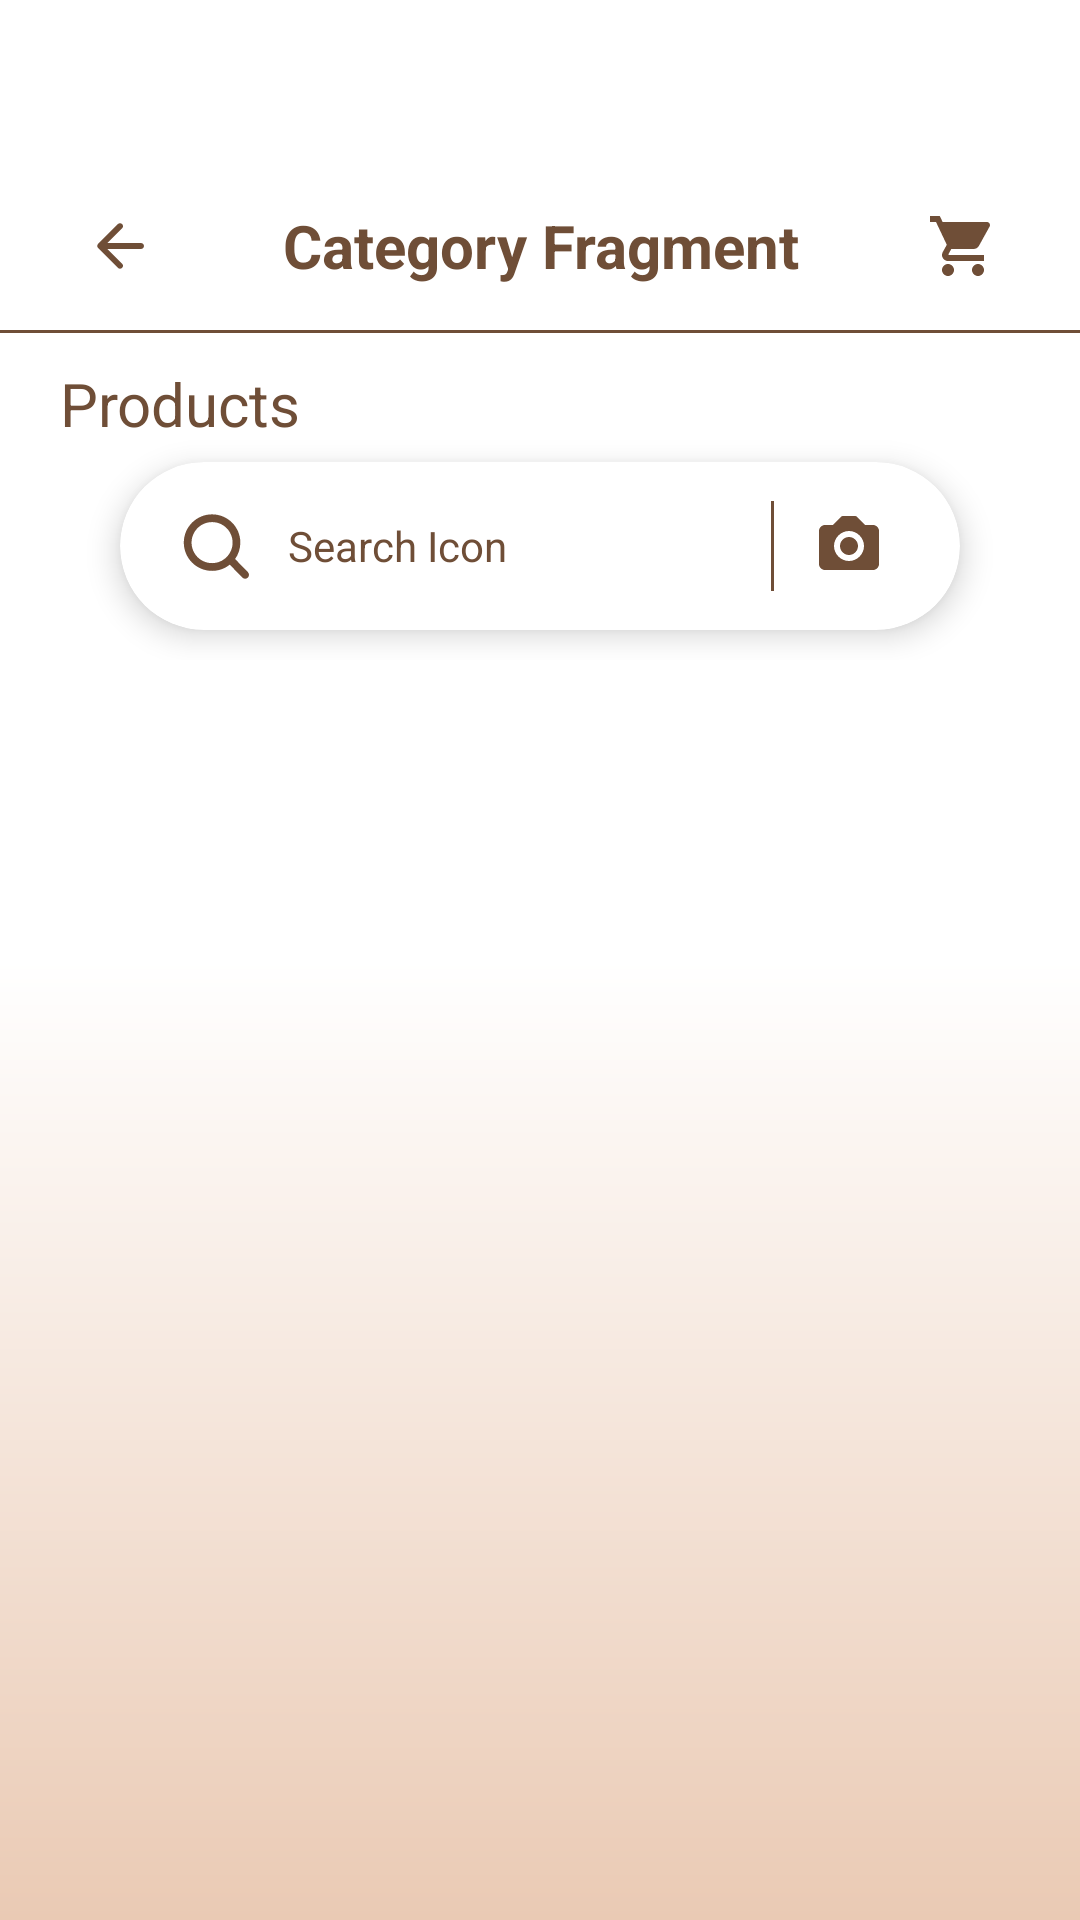

Write the Android layout XML for this screen, with the resource values it uses.
<!-- AndroidManifest.xml: application theme Theme.ChonsuApp -->
<!-- res/layout/activity_view_category.xml -->
<?xml version="1.0" encoding="utf-8"?>
<androidx.coordinatorlayout.widget.CoordinatorLayout
    xmlns:android="http://schemas.android.com/apk/res/android"
    xmlns:app="http://schemas.android.com/apk/res-auto"
    xmlns:tools="http://schemas.android.com/tools"
    android:layout_width="match_parent"
    android:layout_height="match_parent"
    android:background="@drawable/gradient_bg"
    tools:context=".activity.ViewCategoryActivity">

    <androidx.recyclerview.widget.RecyclerView
        android:id="@+id/rvCategoryProducts"
        android:layout_width="match_parent"
        android:layout_height="match_parent"
        android:clipToPadding="false"
        android:paddingHorizontal="@dimen/dp_14"
        android:paddingBottom="@dimen/dp_20"
        android:overScrollMode="never"
        android:nestedScrollingEnabled="true"
        app:layout_behavior="@string/appbar_scrolling_view_behavior" />

    <com.google.android.material.appbar.AppBarLayout
        android:id="@+id/appBarCategory"
        android:layout_width="match_parent"
        android:layout_height="wrap_content"
        android:background="@color/transparent"
        android:elevation="@dimen/dp_6">

        <com.google.android.material.appbar.CollapsingToolbarLayout
            android:id="@+id/collapsingToolbarCategory"
            android:layout_width="match_parent"
            android:layout_height="@dimen/dp_220"
            android:background="@color/white"
            app:contentScrim="@color/white"
            app:layout_scrollFlags="scroll|exitUntilCollapsed"
            app:statusBarScrim="@color/white"
            app:titleEnabled="false">

            <LinearLayout
                android:id="@+id/layoutCategoryScrollableHeader"
                android:layout_width="match_parent"
                android:layout_height="wrap_content"
                android:orientation="vertical"
                android:background="@color/white"
                app:layout_collapseMode="parallax"
                app:layout_collapseParallaxMultiplier="0.7">

                <LinearLayout
                    android:id="@+id/layoutCategoryHeader"
                    android:layout_width="match_parent"
                    android:layout_height="wrap_content"
                    android:layout_marginTop="@dimen/dp_52"
                    android:gravity="center_vertical"
                    android:orientation="horizontal"
                    android:paddingHorizontal="@dimen/dp_20"
                    android:paddingTop="@dimen/dp_10"
                    android:paddingBottom="@dimen/dp_8">

                    <ImageButton
                        android:id="@+id/btnCategoryBack"
                        android:layout_width="@dimen/dp_40"
                        android:layout_height="@dimen/dp_40"
                        android:background="@android:color/transparent"
                        android:foreground="@drawable/bg_ripple"
                        android:clickable="true"
                        android:focusable="true"
                        android:contentDescription="@null"
                        android:src="@drawable/ic_back_arrow"
                        app:tint="?attr/colorPrimary" />

                    <TextView
                        android:id="@+id/tvCategoryHeaderTitle"
                        android:layout_width="0dp"
                        android:layout_height="wrap_content"
                        android:layout_weight="1"
                        android:gravity="center"
                        android:text="@string/fragment_category"
                        android:textColor="?attr/colorPrimary"
                        android:textSize="?attr/text_size_20"
                        android:textStyle="bold" />

                    <ImageButton
                        android:id="@+id/btnCategoryCart"
                        android:layout_width="@dimen/dp_40"
                        android:layout_height="@dimen/dp_40"
                        android:background="@color/transparent"
                        android:foreground="@drawable/bg_ripple"
                        android:clickable="true"
                        android:focusable="true"
                        android:contentDescription="@string/fragment_landing_ic_cart"
                        android:src="@drawable/ic_landing_cart"
                        app:tint="?attr/colorPrimary" />

                </LinearLayout>

                <View
                    android:layout_width="match_parent"
                    android:layout_height="@dimen/dp_1"
                    android:background="?attr/colorPrimary" />

                <LinearLayout
                    android:id="@+id/layoutProductInfo"
                    android:layout_width="match_parent"
                    android:layout_height="wrap_content"
                    android:layout_marginHorizontal="@dimen/dp_20"
                    android:layout_marginTop="@dimen/dp_10"
                    android:gravity="center_vertical"
                    android:orientation="horizontal">

                    <TextView
                        android:id="@+id/tvProductLabel"
                        android:layout_width="0dp"
                        android:layout_height="wrap_content"
                        android:layout_weight="1"
                        android:text="@string/fragment_category_products"
                        android:textColor="@color/building_primary"
                        android:textSize="?attr/text_size_20" />

                    <TextView
                        android:id="@+id/tvProductCount"
                        android:layout_width="wrap_content"
                        android:layout_height="wrap_content"
                        android:text="@null"
                        android:textColor="?attr/colorPrimary"
                        android:textSize="?attr/text_size_16" />

                </LinearLayout>

            </LinearLayout>

            <androidx.appcompat.widget.Toolbar
                android:id="@+id/toolbarCategorySearch"
                android:layout_width="match_parent"
                android:layout_height="@dimen/dp_76"
                android:layout_gravity="bottom"
                android:layout_marginTop="@dimen/dp_20"
                android:background="@color/white"
                android:paddingHorizontal="@dimen/dp_20"
                app:layout_collapseMode="pin">

                <com.google.android.material.card.MaterialCardView
                    android:id="@+id/cardSearch"
                    android:layout_width="match_parent"
                    android:layout_height="@dimen/dp_56"
                    android:layout_marginBottom="@dimen/dp_10"
                    android:layout_marginHorizontal="@dimen/dp_20"
                    app:cardBackgroundColor="@color/white"
                    app:cardCornerRadius="@dimen/dp_28"
                    app:cardElevation="@dimen/dp_6"
                    app:strokeWidth="0dp">

                    <LinearLayout
                        android:layout_width="match_parent"
                        android:layout_height="match_parent"
                        android:gravity="center_vertical"
                        android:paddingStart="@dimen/dp_18"
                        android:paddingEnd="@dimen/dp_12">

                        <ImageView
                            android:layout_width="@dimen/dp_28"
                            android:layout_height="@dimen/dp_28"
                            android:src="@drawable/ic_search"
                            app:tint="?attr/colorPrimary" />

                        <EditText
                            android:id="@+id/etCategorySearch"
                            android:layout_width="0dp"
                            android:layout_height="match_parent"
                            android:layout_weight="1"
                            android:layout_marginStart="@dimen/dp_10"
                            android:background="@android:color/transparent"
                            android:hint="@string/fragment_landing_ic_search"
                            android:singleLine="true"
                            android:textColor="?attr/colorPrimary"
                            android:textColorHint="?attr/colorPrimary"
                            android:textSize="?attr/text_size_14" />

                        <ImageButton
                            android:id="@+id/btn_landing_clear"
                            android:layout_width="@dimen/dp_40"
                            android:layout_height="@dimen/dp_40"
                            android:background="@drawable/bg_ripple"
                            android:clickable="true"
                            android:contentDescription="@string/fragment_landing_clear_search"
                            android:focusable="true"
                            android:padding="@dimen/dp_10"
                            android:scaleType="centerInside"
                            android:src="@drawable/ic_clear"
                            android:visibility="gone"
                            app:tint="?attr/colorPrimary" />

                        <View
                            android:layout_width="@dimen/dp_1"
                            android:layout_height="@dimen/dp_30"
                            android:layout_marginStart="@dimen/dp_10"
                            android:background="?attr/colorPrimary" />

                        <ImageButton
                            android:id="@+id/btn_camera"
                            android:layout_width="@dimen/dp_50"
                            android:layout_height="@dimen/dp_50"
                            android:background="@drawable/bg_ripple"
                            android:clickable="true"
                            android:contentDescription="@string/fragment_landing_clear_search"
                            android:focusable="true"
                            android:padding="@dimen/dp_10"
                            android:scaleType="centerInside"
                            android:src="@drawable/ic_camera"
                            app:tint="?attr/colorPrimary" />

                    </LinearLayout>

                </com.google.android.material.card.MaterialCardView>

            </androidx.appcompat.widget.Toolbar>

        </com.google.android.material.appbar.CollapsingToolbarLayout>

    </com.google.android.material.appbar.AppBarLayout>

</androidx.coordinatorlayout.widget.CoordinatorLayout>
<!-- resources referenced by this layout -->
<resources>
  <color name="building_primary">#6F4E37</color>
  <color name="transparent">#00000000</color>
  <color name="white">#FFFFFFFF</color>
  <dimen name="dp_1">1dp</dimen>
  <dimen name="dp_10">10dp</dimen>
  <dimen name="dp_12">12dp</dimen>
  <dimen name="dp_14">14dp</dimen>
  <dimen name="dp_18">18dp</dimen>
  <dimen name="dp_20">20dp</dimen>
  <dimen name="dp_220">220dp</dimen>
  <dimen name="dp_28">28dp</dimen>
  <dimen name="dp_30">30dp</dimen>
  <dimen name="dp_40">40dp</dimen>
  <dimen name="dp_50">50dp</dimen>
  <dimen name="dp_52">52dp</dimen>
  <dimen name="dp_56">56dp</dimen>
  <dimen name="dp_6">6dp</dimen>
  <dimen name="dp_76">76dp</dimen>
  <dimen name="dp_8">8dp</dimen>
  <!-- drawable bg_ripple (drawable) -->
  <?xml version="1.0" encoding="utf-8"?>
  <ripple xmlns:android="http://schemas.android.com/apk/res/android"
      android:color="?attr/colorRipple">
  
      <item android:id="@android:id/mask">
          <shape android:shape="rectangle">
              <solid android:color="@android:color/white" />
  
              <corners android:radius="999dp" />
          </shape>
      </item>
  
  </ripple>
  <!-- drawable gradient_bg (drawable) -->
  <?xml version="1.0" encoding="utf-8"?>
  <shape xmlns:android="http://schemas.android.com/apk/res/android"
      android:shape="rectangle">
  
      <gradient
          android:angle="270"
          android:centerColor="?attr/bgGradient1"
          android:centerX="0.5"
          android:endColor="?attr/bgGradient2"
          android:startColor="?attr/bgGradient1"
          android:type="linear"/>
  
  </shape>
  <!-- drawable ic_clear (drawable) -->
  <vector xmlns:android="http://schemas.android.com/apk/res/android" android:height="24dp" android:tint="#6F4E37" android:viewportHeight="24" android:viewportWidth="24" android:width="24dp">
        
      <path android:fillColor="@android:color/white" android:pathData="M12,2C6.47,2 2,6.47 2,12s4.47,10 10,10 10,-4.47 10,-10S17.53,2 12,2zM12,20c-4.41,0 -8,-3.59 -8,-8s3.59,-8 8,-8 8,3.59 8,8 -3.59,8 -8,8zM15.59,7L12,10.59 8.41,7 7,8.41 10.59,12 7,15.59 8.41,17 12,13.41 15.59,17 17,15.59 13.41,12 17,8.41z"/>
      
  </vector>
  <string name="fragment_category">Category Fragment</string>
  <string name="fragment_category_products">Products</string>
  <string name="fragment_landing_clear_search">Clear Search</string>
  <string name="fragment_landing_ic_cart">Cart Icon</string>
  <string name="fragment_landing_ic_search">Search Icon</string>
  <style name="Base.Theme.ChonsuApp" parent="Theme.ChonsuApp.NormalText">
          
          <item name="android:statusBarColor">@color/transparent</item>
      </style>
  <color name="building_ripple_color">#7FD5966A</color>
  <color name="building_secondary_alpha_30">#2DD5966A</color>
  <color name="building_secondary">#D5966A</color>
  <color name="building_tertiary">#EACAB4</color>
  <color name="building_primary_alpha_50">#7F6F4E37</color>
  <color name="building_feedback_background">#E6C0A5</color>
  <color name="nav_light_gradient_1">#FF6F4E37</color>
  <color name="nav_light_gradient_2">#FFD5966A</color>
  <color name="nav_light_gradient_3">#FFDEC3B1</color>
  <color name="bg_light_gradient_1">#FFFFFFFF</color>
  <color name="bg_light_gradient_2">#FFEACAB4</color>
  <color name="bottom_nav_light_gradient_1">#FF6F4E37</color>
  <color name="bottom_nav_light_gradient_2">#FFD5966A</color>
  <dimen name="dp_16">16dp</dimen>
  <dimen name="dp_22">22dp</dimen>
  <dimen name="dp_24">24dp</dimen>
  <dimen name="dp_26">26dp</dimen>
  <dimen name="dp_32">32dp</dimen>
  <dimen name="dp_34">34dp</dimen>
  <dimen name="dp_36">36dp</dimen>
  <dimen name="dp_38">38dp</dimen>
  <dimen name="dp_42">42dp</dimen>
</resources>
